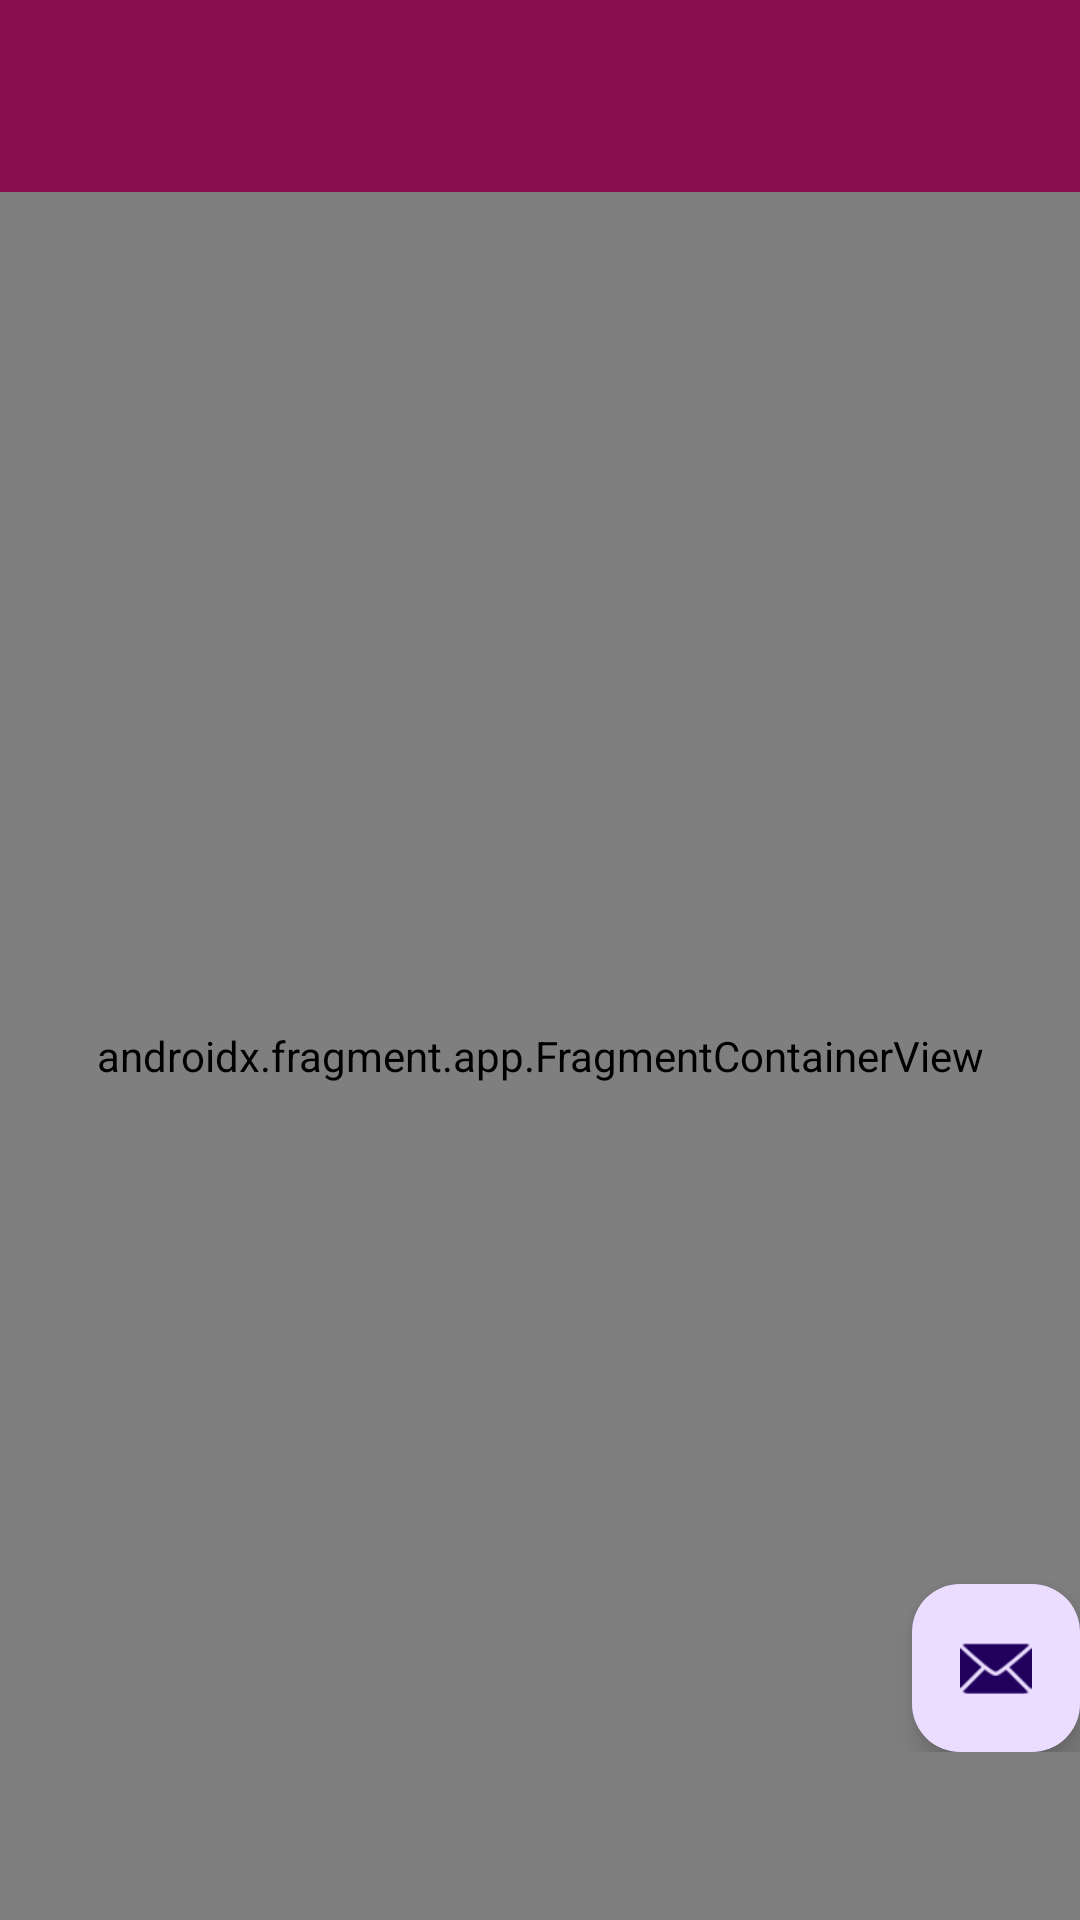

Android layout source for this screen:
<!-- AndroidManifest.xml: application theme Theme.InmobiliariaPro -->
<!-- res/layout/app_bar_main.xml -->
<?xml version="1.0" encoding="utf-8"?>
<androidx.coordinatorlayout.widget.CoordinatorLayout xmlns:android="http://schemas.android.com/apk/res/android"
    xmlns:app="http://schemas.android.com/apk/res-auto"
    xmlns:tools="http://schemas.android.com/tools"
    android:id="@+id/coordinator_layout"
    android:layout_width="match_parent"
    android:layout_height="match_parent"
    tools:context=".MainActivity">

    <com.google.android.material.appbar.AppBarLayout
        android:layout_width="match_parent"
        android:layout_height="wrap_content"
        android:theme="@style/Theme.InmobiliariaPro.AppBarOverlay">

        <androidx.appcompat.widget.Toolbar
            android:id="@+id/toolbar"
            android:layout_width="match_parent"
            android:layout_height="?attr/actionBarSize"
            android:background="?attr/colorPrimary"
            app:popupTheme="@style/Theme.InmobiliariaPro.PopupOverlay" />

    </com.google.android.material.appbar.AppBarLayout>

    <include
        android:id="@+id/content_main"
        layout="@layout/content_main" />

    
    <androidx.coordinatorlayout.widget.CoordinatorLayout
        android:layout_width="match_parent"
        android:layout_height="match_parent"
        android:layout_marginBottom="56dp"
        android:background="@android:color/transparent">

        <com.google.android.material.floatingactionbutton.FloatingActionButton
            android:id="@+id/fab"
            android:layout_width="wrap_content"
            android:layout_height="wrap_content"
            android:layout_gravity="bottom|end"
            android:layout_margin="@dimen/fab_margin"
            android:contentDescription="@string/fab_content_description"
            app:srcCompat="@android:drawable/ic_dialog_email" />
    </androidx.coordinatorlayout.widget.CoordinatorLayout>
</androidx.coordinatorlayout.widget.CoordinatorLayout>
<!-- res/layout/content_main.xml (included above) -->
<?xml version="1.0" encoding="utf-8"?>
<LinearLayout xmlns:android="http://schemas.android.com/apk/res/android"
    xmlns:app="http://schemas.android.com/apk/res-auto"
    xmlns:tools="http://schemas.android.com/tools"
    android:layout_width="match_parent"
    android:layout_height="match_parent"
    android:orientation="vertical"
    android:background="@drawable/fondo_parque"
    app:layout_behavior="@string/appbar_scrolling_view_behavior"
    tools:showIn="@layout/app_bar_main">

    <androidx.fragment.app.FragmentContainerView
        android:id="@+id/nav_host_fragment_content_main"
        android:name="androidx.navigation.fragment.NavHostFragment"
        android:layout_width="match_parent"
        android:layout_height="0dp"
        android:layout_marginLeft="@dimen/fragment_horizontal_margin"
        android:layout_marginRight="@dimen/fragment_horizontal_margin"
        android:layout_weight="1"
        app:defaultNavHost="true"
        app:navGraph="@navigation/mobile_navigation" />
</LinearLayout>
<!-- resources referenced by this layout -->
<resources>
  <!-- drawable fondo_parque: jpg bitmap (drawable, 87317 bytes) -->
  <string name="fab_content_description">Acción rápida</string>
  <style name="Theme.InmobiliariaPro.AppBarOverlay" parent="ThemeOverlay.AppCompat.Dark.ActionBar" />
  <style name="Theme.InmobiliariaPro.PopupOverlay" parent="ThemeOverlay.AppCompat.Light" />
  <style name="Theme.InmobiliariaPro" parent="Theme.Material3.Light">
          <item name="colorPrimary">@color/primary</item>
          <item name="colorOnPrimary">@color/onPrimary</item>
          <item name="colorSecondary">@color/secondary</item>
          <item name="colorOnSecondary">@color/onSecondary</item>
          <item name="android:colorBackground">@color/background</item>
          <item name="colorSurface">@color/surface</item>
          <item name="colorOnSurface">@color/onSurface</item>
          <item name="colorTertiary">@color/tertiary</item>
          <item name="colorOnTertiary">@color/onTertiary</item>
          <item name="android:statusBarColor">@color/statusBarColor</item>
      </style>
  <color name="primary">#880E4F</color>
  <color name="onPrimary">#FFFFFF</color>
  <color name="secondary">#AD1457</color>
  <color name="onSecondary">#FFFFFF</color>
  <color name="background">#FFFFFF</color>
  <color name="surface">#F5F5F5</color>
  <color name="onSurface">#212121</color>
  <color name="tertiary">#C62828</color>
  <color name="onTertiary">#FFFFFF</color>
  <color name="statusBarColor">#560027</color>
</resources>
